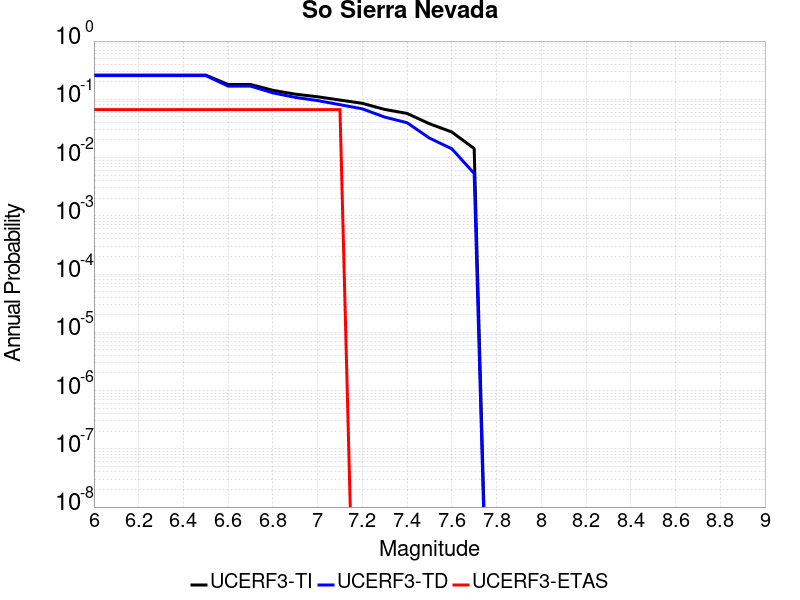

Data behind this chart, as committed beside it:
Magnitude, UCERF3-TI Prob, UCERF3-TD Prob, UCERF3-ETAS Prob
6.0, 0.2601, 0.2556, 0.06667
6.1, 0.2601, 0.2556, 0.06667
6.2, 0.2601, 0.2556, 0.06667
6.3, 0.2601, 0.2556, 0.06667
6.4, 0.2601, 0.2556, 0.06667
6.5, 0.2601, 0.2556, 0.06667
6.6, 0.1796, 0.1685, 0.06667
6.7, 0.1796, 0.1685, 0.06667
6.8, 0.1427, 0.1292, 0.06667
6.9, 0.1226, 0.1078, 0.06667
7.0, 0.1106, 0.09515, 0.06667
7.1, 0.09702, 0.08084, 0.06667
7.2, 0.08536, 0.06861, 0.0
7.3, 0.06703, 0.04949, 0.0
7.4, 0.0572, 0.03966, 0.0
7.5, 0.03811, 0.02161, 0.0
7.6, 0.02748, 0.01415, 0.0
7.7, 0.01427, 0.005334, 0.0
